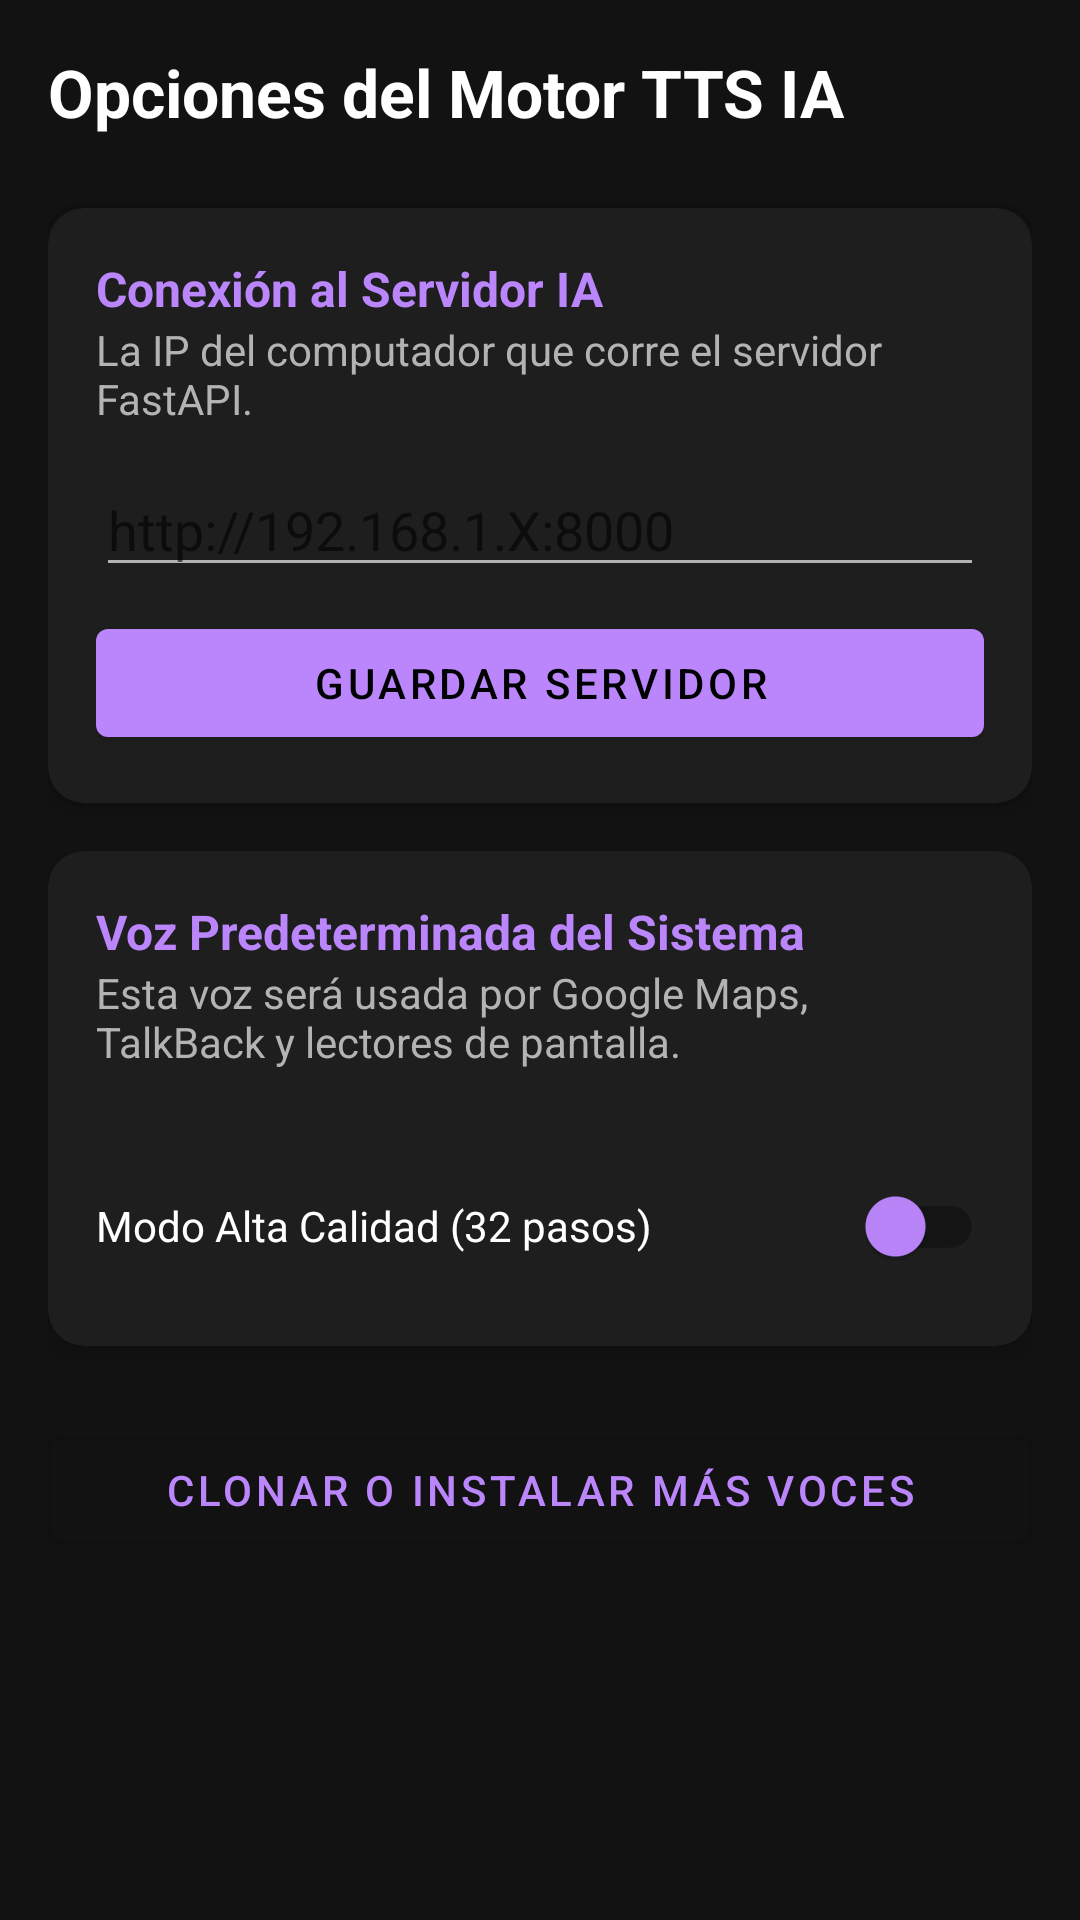

This screen was rendered from an Android layout file. Write that file and the resources it references.
<!-- AndroidManifest.xml: application theme Theme.AITTSApp -->
<!-- res/layout/activity_tts_settings.xml -->
<?xml version="1.0" encoding="utf-8"?>
<LinearLayout xmlns:android="http://schemas.android.com/apk/res/android"
    xmlns:app="http://schemas.android.com/apk/res-auto"
    android:layout_width="match_parent"
    android:layout_height="match_parent"
    android:orientation="vertical"
    android:background="?android:attr/windowBackground"
    android:padding="16dp">

    <TextView
        android:layout_width="match_parent"
        android:layout_height="wrap_content"
        android:text="Opciones del Motor TTS IA"
        android:textSize="22sp"
        android:textStyle="bold"
        android:textColor="?android:attr/textColorPrimary"
        android:layout_marginBottom="24dp"/>

    <com.google.android.material.card.MaterialCardView
        android:layout_width="match_parent"
        android:layout_height="wrap_content"
        app:cardBackgroundColor="?attr/colorSurface"
        app:cardCornerRadius="12dp"
        app:cardElevation="4dp">

        <LinearLayout
            android:layout_width="match_parent"
            android:layout_height="wrap_content"
            android:orientation="vertical"
            android:padding="16dp">

            <TextView
                android:layout_width="wrap_content"
                android:layout_height="wrap_content"
                android:text="Conexión al Servidor IA"
                android:textSize="16sp"
                android:textStyle="bold"
                android:textColor="?attr/colorPrimary"/>

            <TextView
                android:layout_width="wrap_content"
                android:layout_height="wrap_content"
                android:text="La IP del computador que corre el servidor FastAPI."
                android:textSize="14sp"
                android:layout_marginBottom="12dp"
                android:textColor="?android:attr/textColorSecondary"/>

            <EditText
                android:id="@+id/etServerUrl"
                android:layout_width="match_parent"
                android:layout_height="wrap_content"
                android:hint="http://192.168.1.X:8000"
                android:inputType="textUri"
                android:textColor="?android:attr/textColorPrimary"/>
                
            <com.google.android.material.button.MaterialButton
                android:id="@+id/btnSaveServer"
                android:layout_width="match_parent"
                android:layout_height="wrap_content"
                android:layout_marginTop="8dp"
                android:text="Guardar Servidor"/>
        </LinearLayout>
    </com.google.android.material.card.MaterialCardView>

    <com.google.android.material.card.MaterialCardView
        android:layout_width="match_parent"
        android:layout_height="wrap_content"
        android:layout_marginTop="16dp"
        app:cardBackgroundColor="?attr/colorSurface"
        app:cardCornerRadius="12dp"
        app:cardElevation="4dp">

        <LinearLayout
            android:layout_width="match_parent"
            android:layout_height="wrap_content"
            android:orientation="vertical"
            android:padding="16dp">

            <TextView
                android:layout_width="wrap_content"
                android:layout_height="wrap_content"
                android:text="Voz Predeterminada del Sistema"
                android:textSize="16sp"
                android:textStyle="bold"
                android:textColor="?attr/colorPrimary"/>

            <TextView
                android:layout_width="wrap_content"
                android:layout_height="wrap_content"
                android:text="Esta voz será usada por Google Maps, TalkBack y lectores de pantalla."
                android:textSize="14sp"
                android:layout_marginBottom="12dp"
                android:textColor="?android:attr/textColorSecondary"/>

            <RadioGroup
                android:id="@+id/rgVoices"
                android:layout_width="match_parent"
                android:layout_height="wrap_content"/>
                
            <com.google.android.material.switchmaterial.SwitchMaterial
                android:id="@+id/swHighQuality"
                android:layout_width="match_parent"
                android:layout_height="wrap_content"
                android:layout_marginTop="16dp"
                android:text="Modo Alta Calidad (32 pasos)"
                android:textColor="?android:attr/textColorPrimary"
                app:thumbTint="?attr/colorPrimary"/>
                
        </LinearLayout>
    </com.google.android.material.card.MaterialCardView>
    
    <com.google.android.material.button.MaterialButton
        android:id="@+id/btnManageVoices"
        android:layout_width="match_parent"
        android:layout_height="wrap_content"
        android:layout_marginTop="24dp"
        style="@style/Widget.MaterialComponents.Button.OutlinedButton"
        android:text="Clonar o Instalar más voces"/>

</LinearLayout>
<!-- resources referenced by this layout -->
<resources>
  <style name="Theme.AITTSApp" parent="Theme.MaterialComponents.DayNight.NoActionBar">
          <item name="colorPrimary">@color/colorPrimary</item>
          <item name="colorPrimaryVariant">@color/colorPrimaryVariant</item>
          <item name="colorOnPrimary">@color/colorOnPrimary</item>
          <item name="colorSecondary">@color/colorSecondary</item>
          <item name="colorSecondaryVariant">@color/colorSecondaryVariant</item>
          <item name="colorOnSecondary">@color/colorOnSecondary</item>
          
          <item name="android:statusBarColor">@color/backgroundColor</item>
          <item name="android:windowBackground">@color/backgroundColor</item>
          <item name="android:textColorPrimary">@color/textColorPrimary</item>
          <item name="android:textColorSecondary">@color/textColorSecondary</item>
          <item name="colorSurface">@color/surfaceColor</item>
      </style>
  <color name="colorPrimary">#BB86FC</color>
  <color name="colorPrimaryVariant">#3700B3</color>
  <color name="colorOnPrimary">#000000</color>
  <color name="colorSecondary">#03DAC5</color>
  <color name="colorSecondaryVariant">#018786</color>
  <color name="colorOnSecondary">#000000</color>
  <color name="backgroundColor">#121212</color>
  <color name="textColorPrimary">#FFFFFF</color>
  <color name="textColorSecondary">#B3B3B3</color>
  <color name="surfaceColor">#1E1E1E</color>
</resources>
